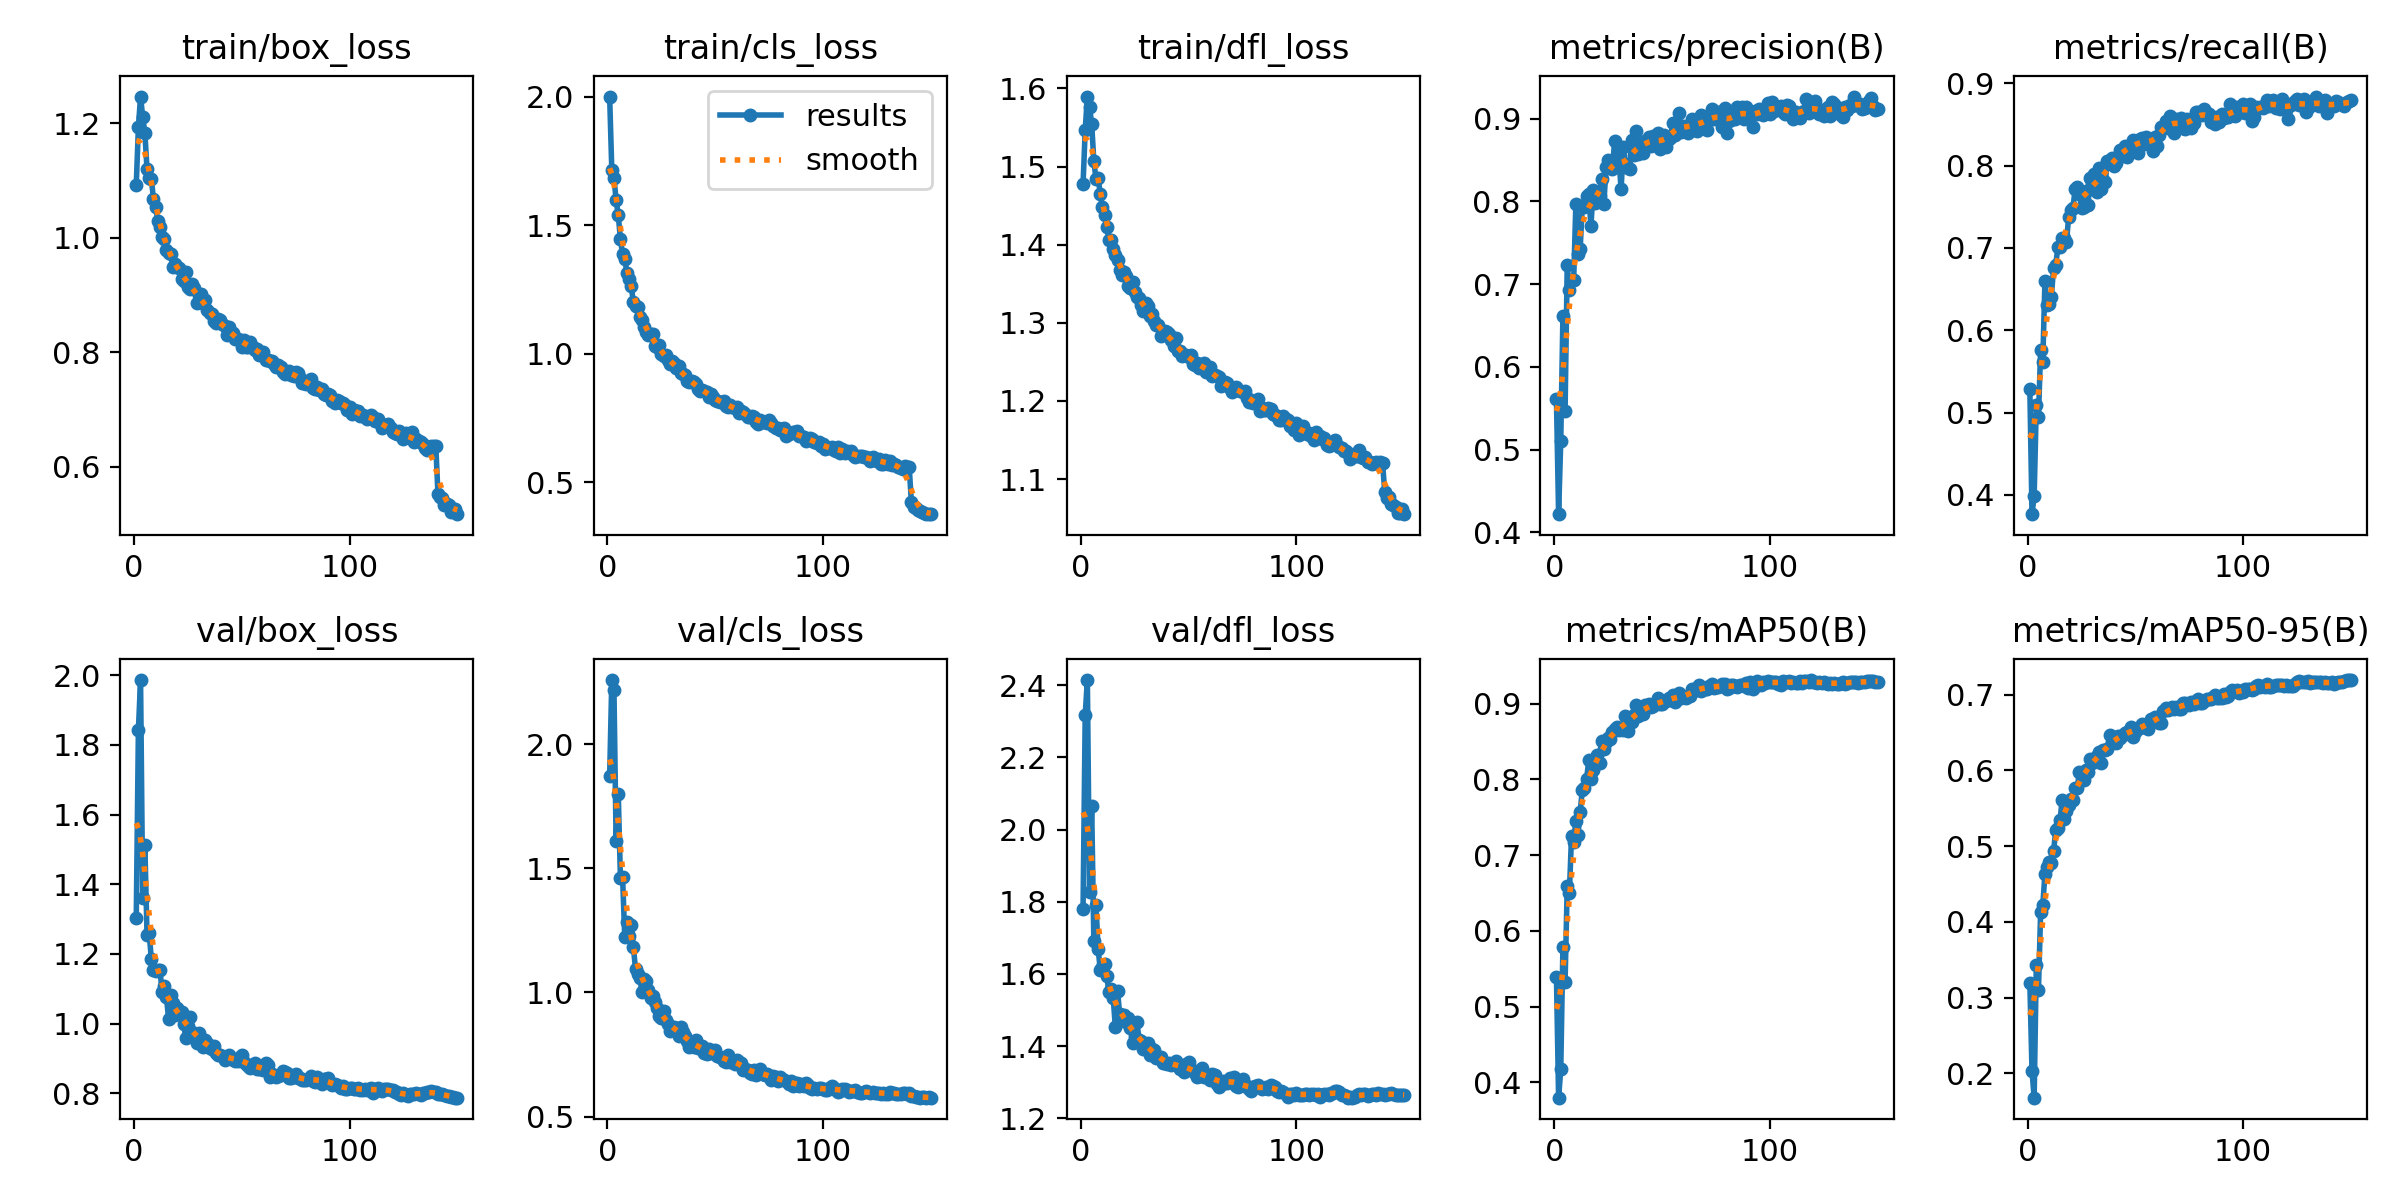

Data behind this chart, as committed beside it:
epoch, time, train/box_loss, train/cls_loss, train/dfl_loss, metrics/precision(B), metrics/recall(B), metrics/mAP50(B), metrics/mAP50-95(B), val/box_loss, val/cls_loss, val/dfl_loss, lr/pg0, lr/pg1, lr/pg2
1, 76.22, 1.092, 2.001, 1.477, 0.5609, 0.5281, 0.5387, 0.3187, 1.302, 1.87, 1.78, 0.0004743, 0.0004743, 0.0004743
2, 148.2, 1.193, 1.714, 1.547, 0.4221, 0.3765, 0.3796, 0.2032, 1.843, 2.258, 2.317, 0.0009444, 0.0009444, 0.0009444
3, 218.7, 1.247, 1.685, 1.59, 0.511, 0.3986, 0.4169, 0.1678, 1.986, 2.217, 2.414, 0.001408, 0.001408, 0.001408
4, 290.9, 1.211, 1.597, 1.577, 0.6613, 0.5085, 0.5787, 0.3433, 1.359, 1.608, 1.827, 0.001401, 0.001401, 0.001401
5, 364.1, 1.183, 1.54, 1.555, 0.5463, 0.4948, 0.5321, 0.3104, 1.512, 1.798, 2.066, 0.001391, 0.001391, 0.001391
6, 434.5, 1.119, 1.445, 1.507, 0.7234, 0.5759, 0.6586, 0.4128, 1.254, 1.459, 1.692, 0.001382, 0.001382, 0.001382
7, 504.6, 1.104, 1.387, 1.484, 0.693, 0.5612, 0.6504, 0.4218, 1.259, 1.465, 1.791, 0.001372, 0.001372, 0.001372
8, 575.6, 1.103, 1.37, 1.485, 0.7049, 0.66, 0.7253, 0.4633, 1.185, 1.225, 1.669, 0.001363, 0.001363, 0.001363
9, 645.4, 1.068, 1.315, 1.465, 0.7049, 0.6301, 0.7175, 0.4718, 1.155, 1.285, 1.612, 0.001354, 0.001354, 0.001354
10, 715.1, 1.054, 1.289, 1.448, 0.7964, 0.6317, 0.7448, 0.4788, 1.151, 1.225, 1.62, 0.001344, 0.001344, 0.001344
11, 785.5, 1.029, 1.265, 1.437, 0.7363, 0.6407, 0.7269, 0.4774, 1.153, 1.272, 1.629, 0.001335, 0.001335, 0.001335
12, 855.6, 1.019, 1.2, 1.423, 0.7419, 0.6762, 0.7574, 0.4931, 1.154, 1.183, 1.595, 0.001325, 0.001325, 0.001325
13, 925.9, 1.002, 1.188, 1.406, 0.7947, 0.6793, 0.7859, 0.5208, 1.09, 1.095, 1.549, 0.001316, 0.001316, 0.001316
14, 996.3, 0.9978, 1.183, 1.407, 0.7936, 0.7005, 0.7885, 0.5242, 1.108, 1.072, 1.558, 0.001306, 0.001306, 0.001306
15, 1066, 0.979, 1.143, 1.394, 0.806, 0.7008, 0.8012, 0.5341, 1.077, 1.058, 1.534, 0.001297, 0.001297, 0.001297
16, 1136, 0.9743, 1.132, 1.387, 0.8089, 0.7115, 0.8253, 0.5612, 1.014, 1.002, 1.452, 0.001288, 0.001288, 0.001288
17, 1206, 0.971, 1.103, 1.38, 0.7699, 0.7125, 0.8003, 0.5363, 1.083, 1.054, 1.553, 0.001278, 0.001278, 0.001278
18, 1278, 0.9499, 1.085, 1.368, 0.8135, 0.7075, 0.8126, 0.5464, 1.059, 1.045, 1.489, 0.001269, 0.001269, 0.001269
19, 1348, 0.9545, 1.071, 1.361, 0.7985, 0.7376, 0.8208, 0.5547, 1.024, 1.01, 1.472, 0.001259, 0.001259, 0.001259
20, 1419, 0.9499, 1.077, 1.365, 0.8058, 0.7455, 0.8321, 0.5628, 1.045, 0.9789, 1.487, 0.00125, 0.00125, 0.00125
21, 1490, 0.9465, 1.075, 1.36, 0.8065, 0.7483, 0.8219, 0.5608, 1.035, 0.9843, 1.468, 0.00124, 0.00124, 0.00124
22, 1562, 0.9282, 1.029, 1.347, 0.8274, 0.7712, 0.8504, 0.5761, 1.033, 0.9598, 1.477, 0.001231, 0.001231, 0.001231
23, 1633, 0.9244, 1.027, 1.344, 0.7964, 0.774, 0.84, 0.5767, 0.9975, 0.9352, 1.45, 0.001222, 0.001222, 0.001222
24, 1704, 0.94, 1.034, 1.352, 0.8418, 0.7651, 0.8501, 0.598, 0.9593, 0.906, 1.408, 0.001212, 0.001212, 0.001212
25, 1776, 0.9147, 1, 1.339, 0.8499, 0.7487, 0.8546, 0.5921, 0.9923, 0.8982, 1.425, 0.001203, 0.001203, 0.001203
26, 1848, 0.9113, 0.9919, 1.333, 0.8399, 0.7497, 0.8536, 0.5876, 1.019, 0.9243, 1.467, 0.001193, 0.001193, 0.001193
27, 1920, 0.9194, 0.9937, 1.332, 0.8388, 0.7692, 0.8632, 0.6007, 0.9755, 0.8875, 1.418, 0.001184, 0.001184, 0.001184
28, 1990, 0.9118, 0.9761, 1.323, 0.8735, 0.7526, 0.8669, 0.5982, 0.9701, 0.8721, 1.413, 0.001174, 0.001174, 0.001174
29, 2062, 0.8867, 0.9592, 1.315, 0.845, 0.7848, 0.87, 0.6154, 0.944, 0.8448, 1.392, 0.001165, 0.001165, 0.001165
30, 2133, 0.8996, 0.9739, 1.325, 0.8529, 0.7789, 0.8658, 0.6097, 0.9717, 0.8499, 1.406, 0.001155, 0.001155, 0.001155
31, 2203, 0.9011, 0.9654, 1.321, 0.8144, 0.7897, 0.8673, 0.6132, 0.9508, 0.8594, 1.408, 0.001146, 0.001146, 0.001146
32, 2274, 0.8858, 0.9462, 1.309, 0.8655, 0.7682, 0.8657, 0.6184, 0.9327, 0.8566, 1.376, 0.001137, 0.001137, 0.001137
33, 2344, 0.8915, 0.9525, 1.311, 0.8451, 0.7972, 0.8842, 0.6245, 0.9515, 0.8231, 1.392, 0.001127, 0.001127, 0.001127
34, 2415, 0.8741, 0.9255, 1.302, 0.8399, 0.7714, 0.8643, 0.6101, 0.9428, 0.8596, 1.389, 0.001118, 0.001118, 0.001118
35, 2486, 0.8691, 0.9199, 1.298, 0.839, 0.782, 0.8819, 0.6273, 0.9289, 0.8401, 1.367, 0.001108, 0.001108, 0.001108
36, 2556, 0.8676, 0.918, 1.297, 0.8744, 0.7805, 0.8765, 0.6265, 0.9282, 0.8254, 1.371, 0.001099, 0.001099, 0.001099
37, 2627, 0.8551, 0.8962, 1.283, 0.856, 0.8061, 0.8851, 0.6285, 0.9351, 0.803, 1.37, 0.001089, 0.001089, 0.001089
38, 2698, 0.851, 0.892, 1.286, 0.8856, 0.8048, 0.8989, 0.647, 0.9163, 0.7811, 1.355, 0.00108, 0.00108, 0.00108
39, 2768, 0.8575, 0.8941, 1.289, 0.8569, 0.8095, 0.8845, 0.6368, 0.9102, 0.799, 1.352, 0.001071, 0.001071, 0.001071
40, 2837, 0.8568, 0.8908, 1.288, 0.8695, 0.7999, 0.8882, 0.6409, 0.9091, 0.7784, 1.35, 0.001061, 0.001061, 0.001061
41, 2906, 0.8493, 0.8818, 1.286, 0.8582, 0.8035, 0.8861, 0.6365, 0.9071, 0.8097, 1.354, 0.001052, 0.001052, 0.001052
42, 2977, 0.8454, 0.865, 1.279, 0.873, 0.8098, 0.8981, 0.6456, 0.8943, 0.7764, 1.348, 0.001042, 0.001042, 0.001042
43, 3047, 0.8311, 0.8535, 1.27, 0.8738, 0.8187, 0.896, 0.6428, 0.9006, 0.7779, 1.351, 0.001033, 0.001033, 0.001033
44, 3118, 0.8437, 0.8593, 1.281, 0.8781, 0.8186, 0.8992, 0.6462, 0.9099, 0.7831, 1.358, 0.001023, 0.001023, 0.001023
45, 3189, 0.8321, 0.8574, 1.264, 0.8664, 0.8239, 0.8952, 0.6495, 0.8982, 0.7561, 1.345, 0.001014, 0.001014, 0.001014
46, 3260, 0.8343, 0.8516, 1.264, 0.879, 0.811, 0.8965, 0.6506, 0.8974, 0.751, 1.337, 0.001005, 0.001005, 0.001005
47, 3330, 0.8231, 0.8333, 1.258, 0.872, 0.8215, 0.9016, 0.6523, 0.8938, 0.7712, 1.342, 0.0009952, 0.0009952, 0.0009952
48, 3402, 0.8236, 0.8442, 1.259, 0.8823, 0.8255, 0.9071, 0.6569, 0.8917, 0.757, 1.328, 0.0009857, 0.0009857, 0.0009857
49, 3475, 0.821, 0.8322, 1.259, 0.8633, 0.8309, 0.8999, 0.6445, 0.904, 0.7626, 1.351, 0.0009763, 0.0009763, 0.0009763
50, 3549, 0.81, 0.8213, 1.256, 0.8683, 0.8271, 0.8997, 0.651, 0.9095, 0.7695, 1.357, 0.0009669, 0.0009669, 0.0009669
51, 3620, 0.821, 0.8184, 1.259, 0.8808, 0.8157, 0.9032, 0.6554, 0.8905, 0.7436, 1.338, 0.0009574, 0.0009574, 0.0009574
52, 3691, 0.8103, 0.8128, 1.247, 0.8658, 0.8326, 0.9034, 0.6562, 0.8834, 0.7398, 1.33, 0.000948, 0.000948, 0.000948
53, 3764, 0.8096, 0.8128, 1.246, 0.8755, 0.8337, 0.9083, 0.6606, 0.8779, 0.7339, 1.326, 0.0009386, 0.0009386, 0.0009386
54, 3835, 0.8176, 0.8162, 1.249, 0.8779, 0.8257, 0.905, 0.6591, 0.8736, 0.7227, 1.314, 0.0009291, 0.0009291, 0.0009291
55, 3909, 0.8095, 0.798, 1.242, 0.8951, 0.8342, 0.9115, 0.6582, 0.8775, 0.7204, 1.317, 0.0009197, 0.0009197, 0.0009197
56, 3980, 0.8047, 0.794, 1.244, 0.8805, 0.8325, 0.9024, 0.6549, 0.8856, 0.7463, 1.339, 0.0009103, 0.0009103, 0.0009103
57, 4052, 0.806, 0.7992, 1.248, 0.8887, 0.8268, 0.9099, 0.668, 0.8699, 0.7215, 1.315, 0.0009008, 0.0009008, 0.0009008
58, 4125, 0.7959, 0.7938, 1.237, 0.9071, 0.8172, 0.914, 0.6647, 0.8701, 0.7212, 1.317, 0.0008914, 0.0008914, 0.0008914
59, 4198, 0.7972, 0.7878, 1.242, 0.8834, 0.8348, 0.9075, 0.6706, 0.8764, 0.7121, 1.315, 0.000882, 0.000882, 0.000882
60, 4272, 0.8007, 0.7939, 1.244, 0.8913, 0.8232, 0.9091, 0.6684, 0.8656, 0.7295, 1.307, 0.0008725, 0.0008725, 0.0008725
... 90 more rows
